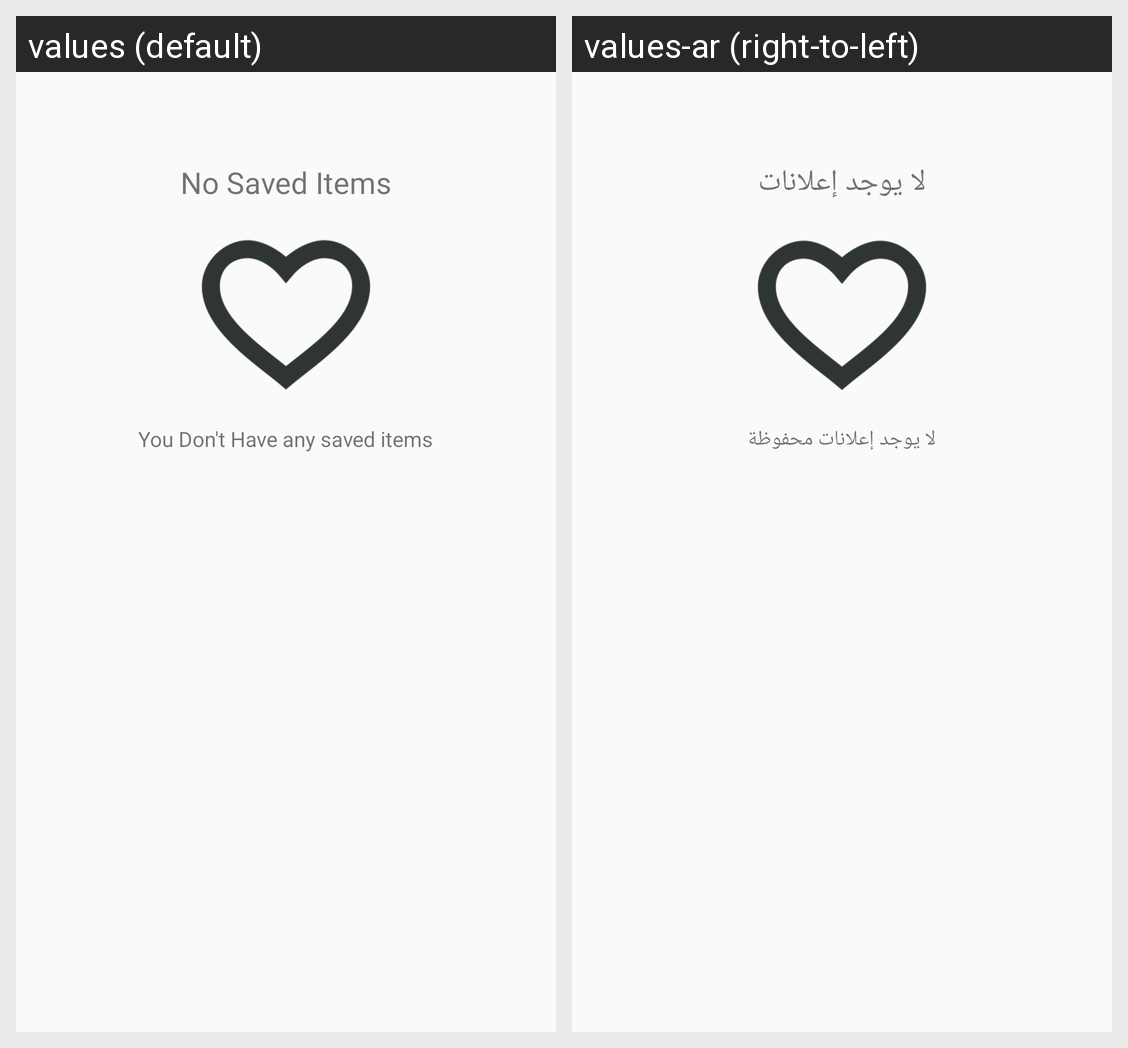

Translations of the strings shown on this Android screen, per locale in the grid:
Android screen res/layout/fragment_fragment_favorites.xml rendered under 2 locales, left to right: values (default), values-ar (right-to-left). Device: Nexus 5 (rendered at 1080×1920; each locale shown at half size, 540×960, under a caption strip naming it); theme AppTheme.
Strings drawn on this screen, with the default value and each locale's value (text and hints the layout hard-codes, and strings that could not be matched under every locale, appear in the picture but are not listed):

No_Saved_Items
  values: No Saved Items
  values-ar: لا يوجد إعلانات

favoritetext
  values: You Don't Have any saved items
  values-ar: لا يوجد إعلانات محفوظة
